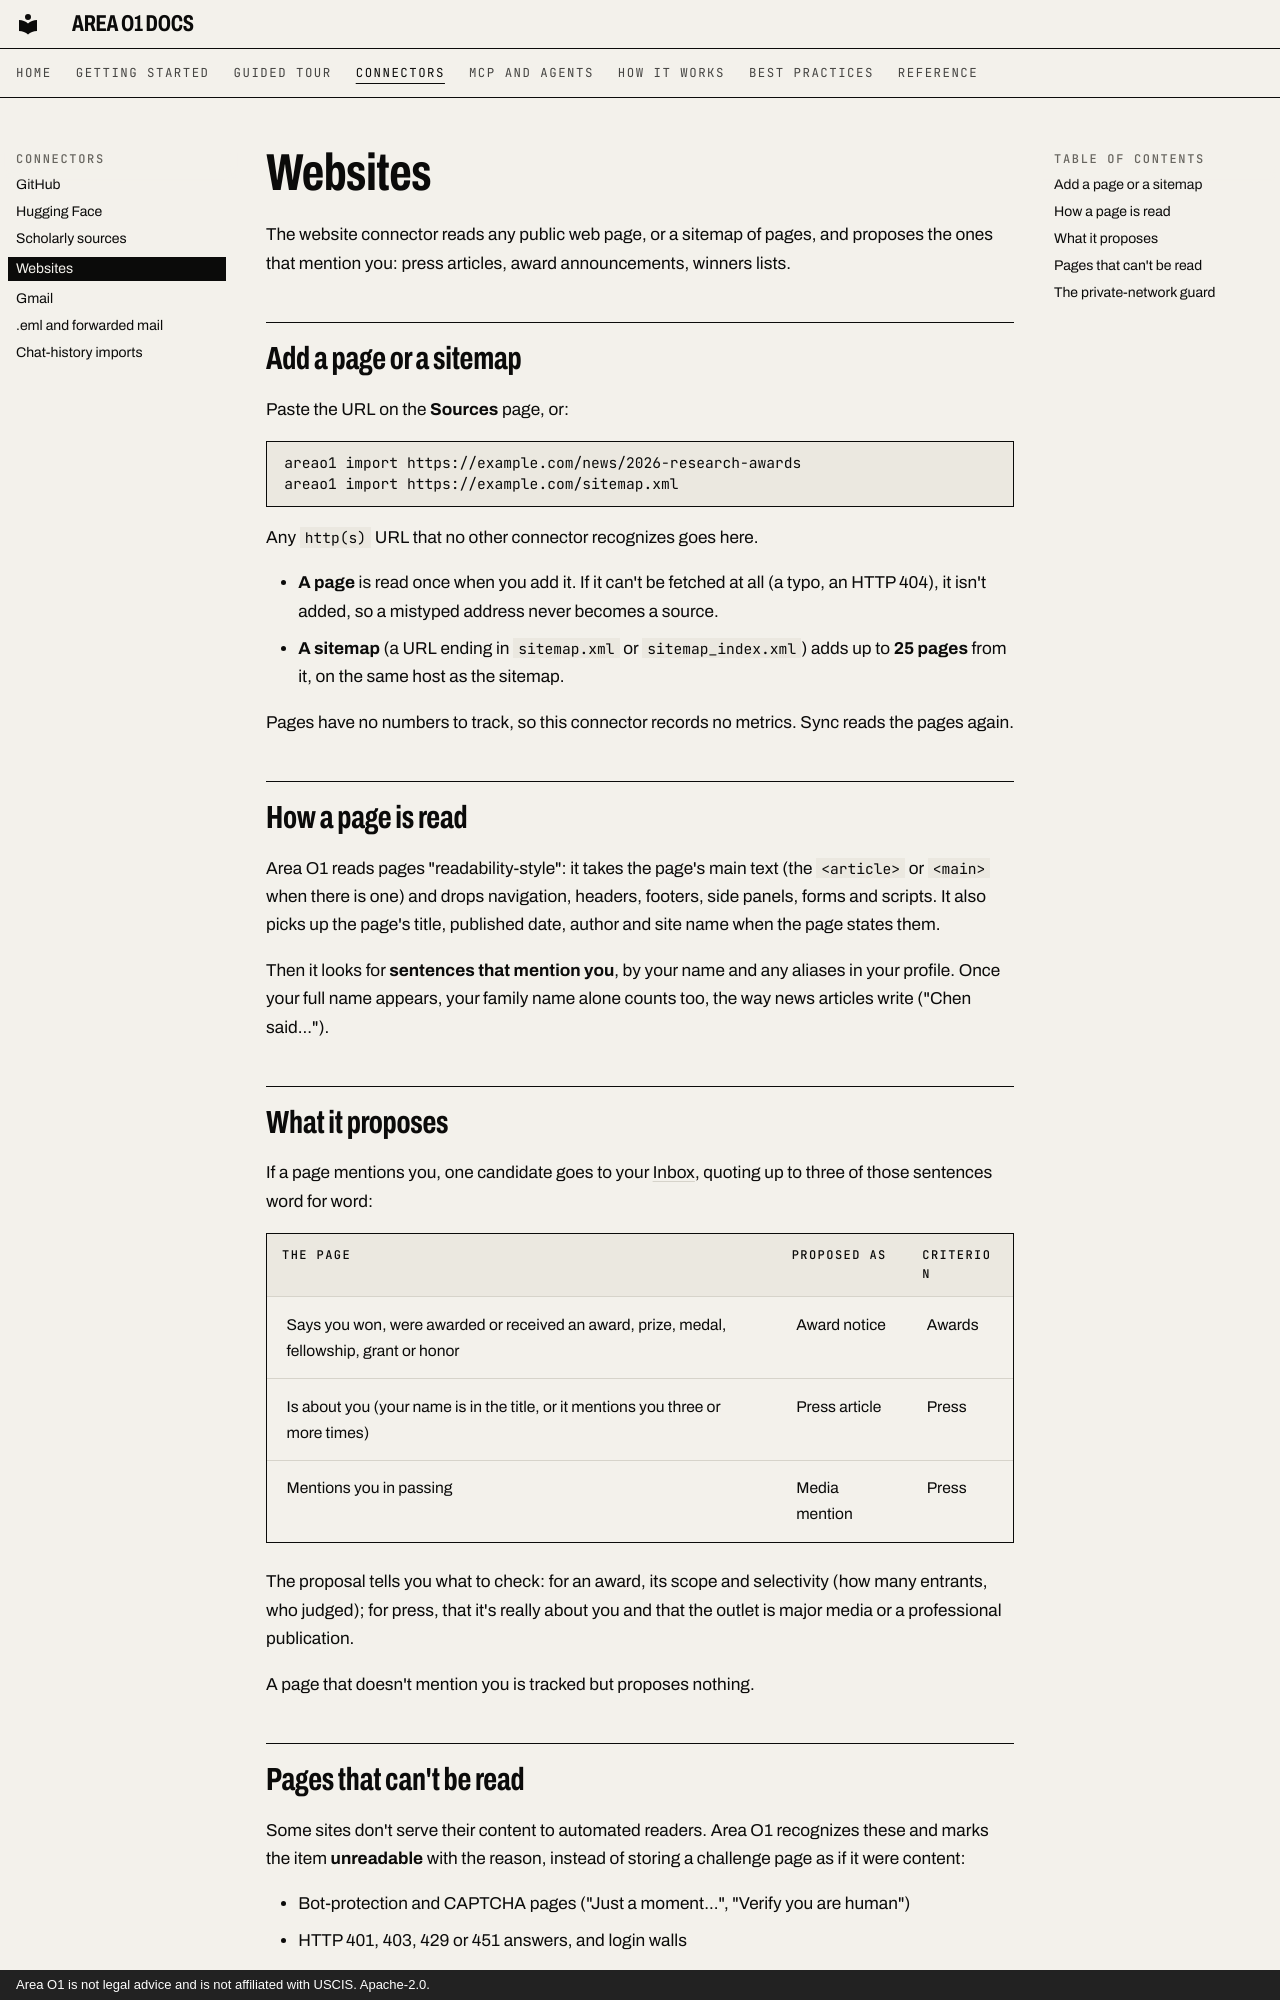

repository: ris3abh/Lighthouse · page: connectors/websites/index.html · generator: mkdocs · copyright: Area O1 is not legal advice and is not affiliated with USCIS. Apache-2.0.

# Websites

The website connector reads any public web page, or a sitemap of pages, and proposes the ones that mention you:
press articles, award announcements, winners lists.

## Add a page or a sitemap

Paste the URL on the **Sources** page, or:

```sh
areao1 import https://example.com/news/2026-research-awards
areao1 import https://example.com/sitemap.xml
```

Any `http(s)` URL that no other connector recognizes goes here.

- **A page** is read once when you add it. If it can't be fetched at all (a typo, an HTTP 404), it isn't added,
  so a mistyped address never becomes a source.
- **A sitemap** (a URL ending in `sitemap.xml` or `sitemap_index.xml`) adds up to **25 pages** from it, on the
  same host as the sitemap.

Pages have no numbers to track, so this connector records no metrics. Sync reads the pages again.

## How a page is read

Area O1 reads pages "readability-style": it takes the page's main text (the `<article>` or `<main>` when there is
one) and drops navigation, headers, footers, side panels, forms and scripts. It also picks up the page's title,
published date, author and site name when the page states them.

Then it looks for **sentences that mention you**, by your name and any aliases in your profile. Once your full
name appears, your family name alone counts too, the way news articles write ("Chen said...").

## What it proposes

If a page mentions you, one candidate goes to your [Inbox](../tour/inbox.md), quoting up to three of those
sentences word for word:

| The page | Proposed as | Criterion |
|---|---|---|
| Says you won, were awarded or received an award, prize, medal, fellowship, grant or honor | Award notice | Awards |
| Is about you (your name is in the title, or it mentions you three or more times) | Press article | Press |
| Mentions you in passing | Media mention | Press |

The proposal tells you what to check: for an award, its scope and selectivity (how many entrants, who judged);
for press, that it's really about you and that the outlet is major media or a professional publication.

A page that doesn't mention you is tracked but proposes nothing.
